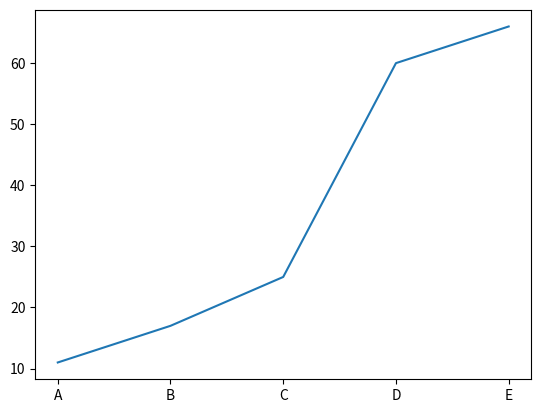

Generate this figure with matplotlib:
import matplotlib.pyplot as plt

x = ['A','B','C','D','E']
y = [11,17,25,60,66]

plt.plot(x,y)
plt.show()
